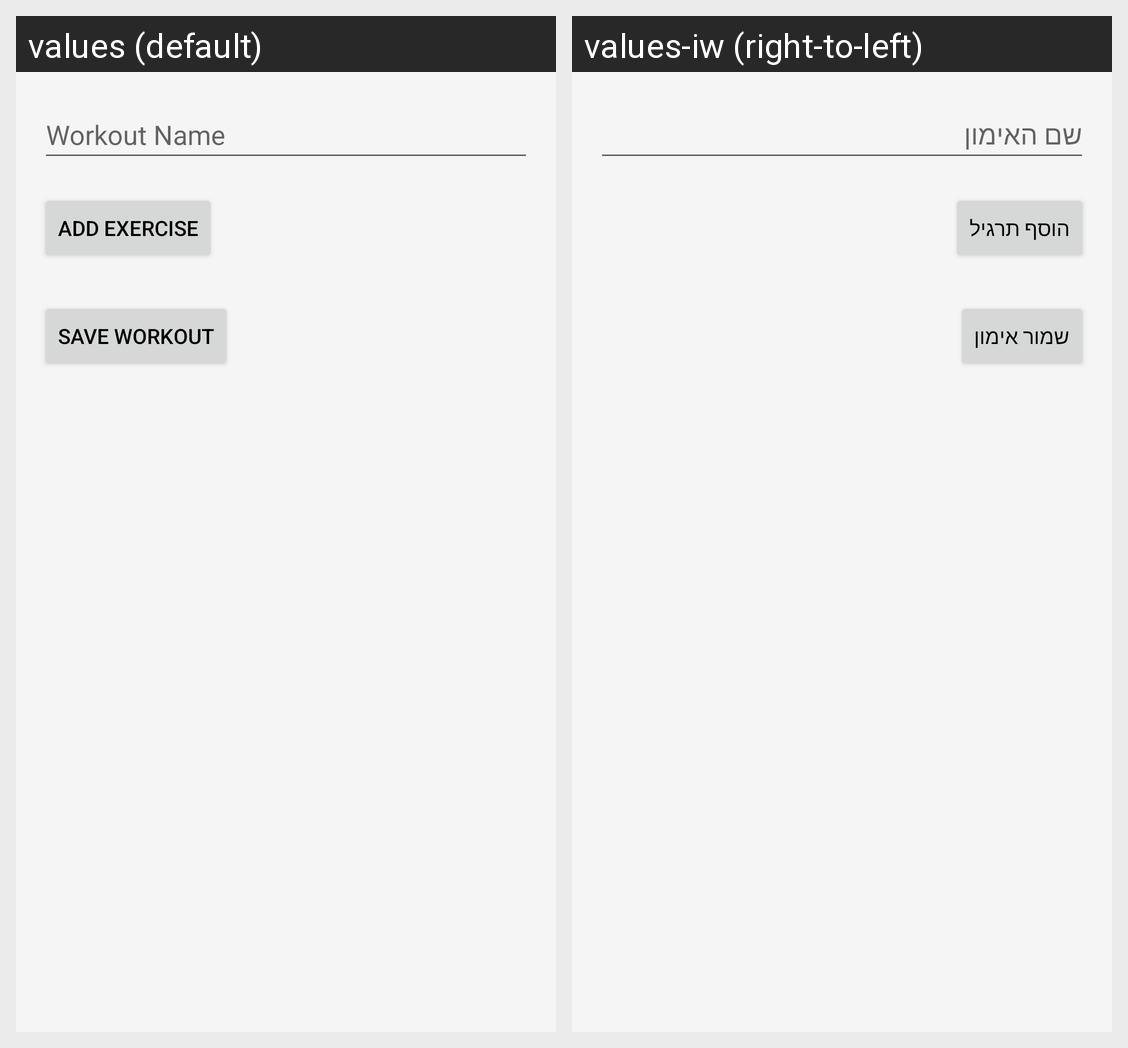

Translations of the strings shown on this Android screen, per locale in the grid:
Android screen res/layout/fragment_create_workout.xml rendered under 2 locales, left to right: values (default), values-iw (right-to-left). Device: Nexus 5 (rendered at 1080×1920; each locale shown at half size, 540×960, under a caption strip naming it); theme Theme.BodyBuilder.
Strings drawn on this screen, with the default value and each locale's value (text and hints the layout hard-codes, and strings that could not be matched under every locale, appear in the picture but are not listed):

workout_name
  values: Workout Name
  values-iw: שם האימון

add_exercise
  values: Add Exercise
  values-iw: הוסף תרגיל

save_workout
  values: Save Workout
  values-iw: שמור אימון
